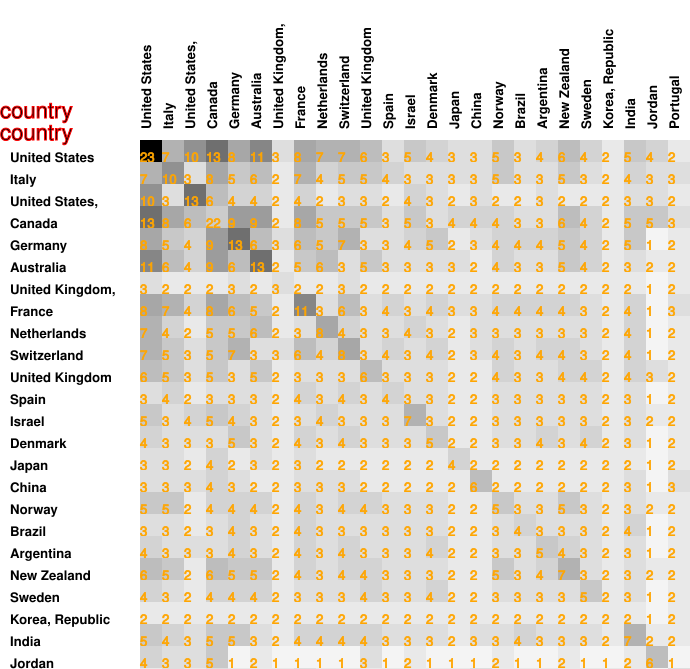

Source data for this figure (header and first rows):
23, 7, 10, 13, 8, 11, 3, 8, 7, 7, 6, 3, 5, 4, 3, 3, 5, 3, 4, 6, 4, 2, 5, 4
7, 10, 3, 8, 5, 6, 2, 7, 4, 5, 5, 4, 3, 3, 3, 3, 5, 3, 3, 5, 3, 2, 4, 3
10, 3, 13, 6, 4, 4, 2, 4, 2, 3, 3, 2, 4, 3, 2, 3, 2, 2, 3, 2, 2, 2, 3, 3
13, 8, 6, 22, 9, 9, 2, 8, 5, 5, 5, 3, 5, 3, 4, 4, 4, 3, 3, 6, 4, 2, 5, 5
8, 5, 4, 9, 13, 6, 3, 6, 5, 7, 3, 3, 4, 5, 2, 3, 4, 4, 4, 5, 4, 2, 5, 1
11, 6, 4, 9, 6, 13, 2, 5, 6, 3, 5, 3, 3, 3, 3, 2, 4, 3, 3, 5, 4, 2, 3, 2
3, 2, 2, 2, 3, 2, 3, 2, 2, 3, 2, 2, 2, 2, 2, 2, 2, 2, 2, 2, 2, 2, 2, 1
8, 7, 4, 8, 6, 5, 2, 11, 3, 6, 3, 4, 3, 4, 3, 3, 4, 4, 4, 4, 3, 2, 4, 1
7, 4, 2, 5, 5, 6, 2, 3, 8, 4, 3, 3, 4, 3, 2, 3, 3, 3, 3, 3, 3, 2, 4, 1
7, 5, 3, 5, 7, 3, 3, 6, 4, 8, 3, 4, 3, 4, 2, 3, 4, 3, 4, 4, 3, 2, 4, 1
6, 5, 3, 5, 3, 5, 2, 3, 3, 3, 6, 3, 3, 3, 2, 2, 4, 3, 3, 4, 4, 2, 4, 3
3, 4, 2, 3, 3, 3, 2, 4, 3, 4, 3, 4, 3, 3, 2, 2, 3, 3, 3, 3, 3, 2, 3, 1
5, 3, 4, 5, 4, 3, 2, 3, 4, 3, 3, 3, 7, 3, 2, 2, 3, 3, 3, 3, 3, 2, 3, 2
4, 3, 3, 3, 5, 3, 2, 4, 3, 4, 3, 3, 3, 5, 2, 2, 3, 3, 4, 3, 4, 2, 3, 1
3, 3, 2, 4, 2, 3, 2, 3, 2, 2, 2, 2, 2, 2, 4, 2, 2, 2, 2, 2, 2, 2, 2, 1
3, 3, 3, 4, 3, 2, 2, 3, 3, 3, 2, 2, 2, 2, 2, 6, 2, 2, 2, 2, 2, 2, 3, 1
5, 5, 2, 4, 4, 4, 2, 4, 3, 4, 4, 3, 3, 3, 2, 2, 5, 3, 3, 5, 3, 2, 3, 2
3, 3, 2, 3, 4, 3, 2, 4, 3, 3, 3, 3, 3, 3, 2, 2, 3, 4, 3, 3, 3, 2, 4, 1
4, 3, 3, 3, 4, 3, 2, 4, 3, 4, 3, 3, 3, 4, 2, 2, 3, 3, 5, 4, 3, 2, 3, 1
6, 5, 2, 6, 5, 5, 2, 4, 3, 4, 4, 3, 3, 3, 2, 2, 5, 3, 4, 7, 3, 2, 3, 2
4, 3, 2, 4, 4, 4, 2, 3, 3, 3, 4, 3, 3, 4, 2, 2, 3, 3, 3, 3, 5, 2, 3, 1
2, 2, 2, 2, 2, 2, 2, 2, 2, 2, 2, 2, 2, 2, 2, 2, 2, 2, 2, 2, 2, 2, 2, 1
5, 4, 3, 5, 5, 3, 2, 4, 4, 4, 4, 3, 3, 3, 2, 3, 3, 4, 3, 3, 3, 2, 7, 2
4, 3, 3, 5, 1, 2, 1, 1, 1, 1, 3, 1, 2, 1, 1, 1, 2, 1, 1, 2, 1, 1, 2, 6
2, 3, 2, 3, 2, 2, 2, 3, 2, 2, 2, 2, 2, 2, 2, 3, 2, 2, 2, 2, 2, 2, 2, 1
